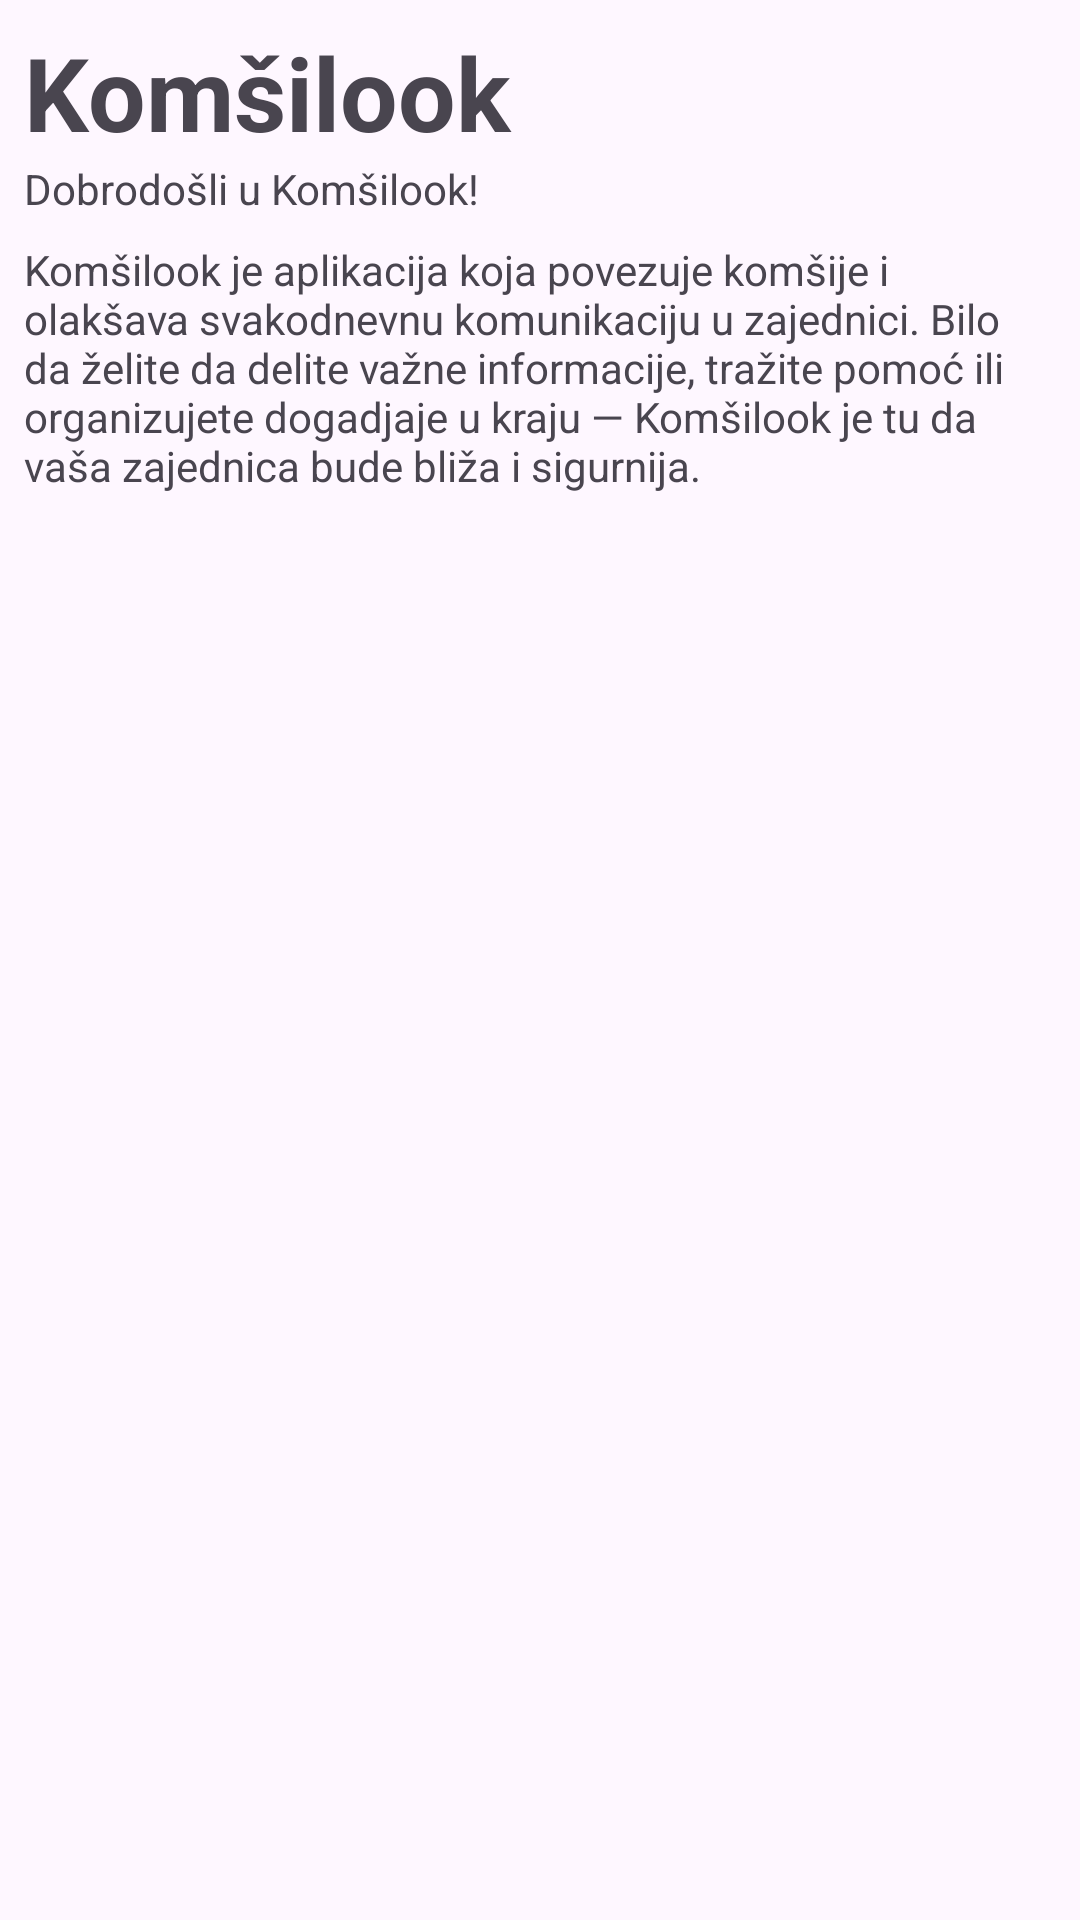

Write the Android layout XML for this screen, with the resource values it uses.
<!-- AndroidManifest.xml: application theme Theme.Komsilook -->
<!-- res/layout/fragment_home.xml -->
<?xml version="1.0" encoding="utf-8"?>
<layout xmlns:android="http://schemas.android.com/apk/res/android"
    xmlns:tools="http://schemas.android.com/tools"
    xmlns:app="http://schemas.android.com/apk/res-auto">
    <FrameLayout
        android:layout_width="match_parent"
        android:layout_height="match_parent">
        <androidx.core.widget.NestedScrollView
            android:layout_width="match_parent"
            android:layout_height="match_parent"
            android:fillViewport="true">

            <LinearLayout
                android:layout_width="match_parent"
                android:layout_height="match_parent"
                android:orientation="vertical"
                android:layout_margin="@dimen/margin_small">

                <TextView
                    android:id="@+id/textTitle"
                    android:layout_width="match_parent"
                    android:layout_height="wrap_content"
                    android:text="Komšilook"
                    android:textSize="@dimen/text_3xl"
                    android:textStyle="bold"
                    />

                <TextView
                    android:id="@+id/textWelcome"
                    android:layout_width="match_parent"
                    android:layout_height="wrap_content"
                    android:text="Dobrodošli u Komšilook!"
                    android:textSize="@dimen/text_sm"
                    android:layout_marginBottom="@dimen/margin_small"/>

                <TextView
                    android:id="@+id/textDesc"
                    android:layout_width="match_parent"
                    android:layout_height="wrap_content"
                    android:text="Komšilook je aplikacija koja povezuje komšije i olakšava svakodnevnu komunikaciju u zajednici. Bilo da želite da delite važne informacije, tražite pomoć ili organizujete dogadjaje u kraju — Komšilook je tu da vaša zajednica bude bliža i sigurnija."
                    android:textSize="@dimen/text_sm"
                    android:layout_marginBottom="@dimen/margin_small" />


                <ImageView
                    android:id="@+id/imageView2"
                    android:layout_width="match_parent"
                    android:layout_height="310dp"
                    app:srcCompat="@drawable/landscape"
                    android:layout_gravity="center"/>

                <androidx.recyclerview.widget.RecyclerView
                    android:id="@+id/postsRecyclerView"
                    android:layout_width="match_parent"
                    android:layout_height="400dp"
                    android:nestedScrollingEnabled="false"
                    android:layout_marginTop="16dp" />
            </LinearLayout>

        </androidx.core.widget.NestedScrollView>
        <ProgressBar
            android:id="@+id/progressBar"
            android:layout_width="wrap_content"
            android:layout_height="wrap_content"
            android:layout_gravity="center"
            android:visibility="gone" />
    </FrameLayout>
</layout>
<!-- resources referenced by this layout -->
<resources>
  <dimen name="margin_small">8dp</dimen>
  <dimen name="text_3xl">34sp</dimen>
  <dimen name="text_sm">14sp</dimen>
  <style name="Theme.Komsilook" parent="Base.Theme.Komsilook" />
  <style name="Base.Theme.Komsilook" parent="Theme.Material3.DayNight.NoActionBar">
          
          
      </style>
</resources>
